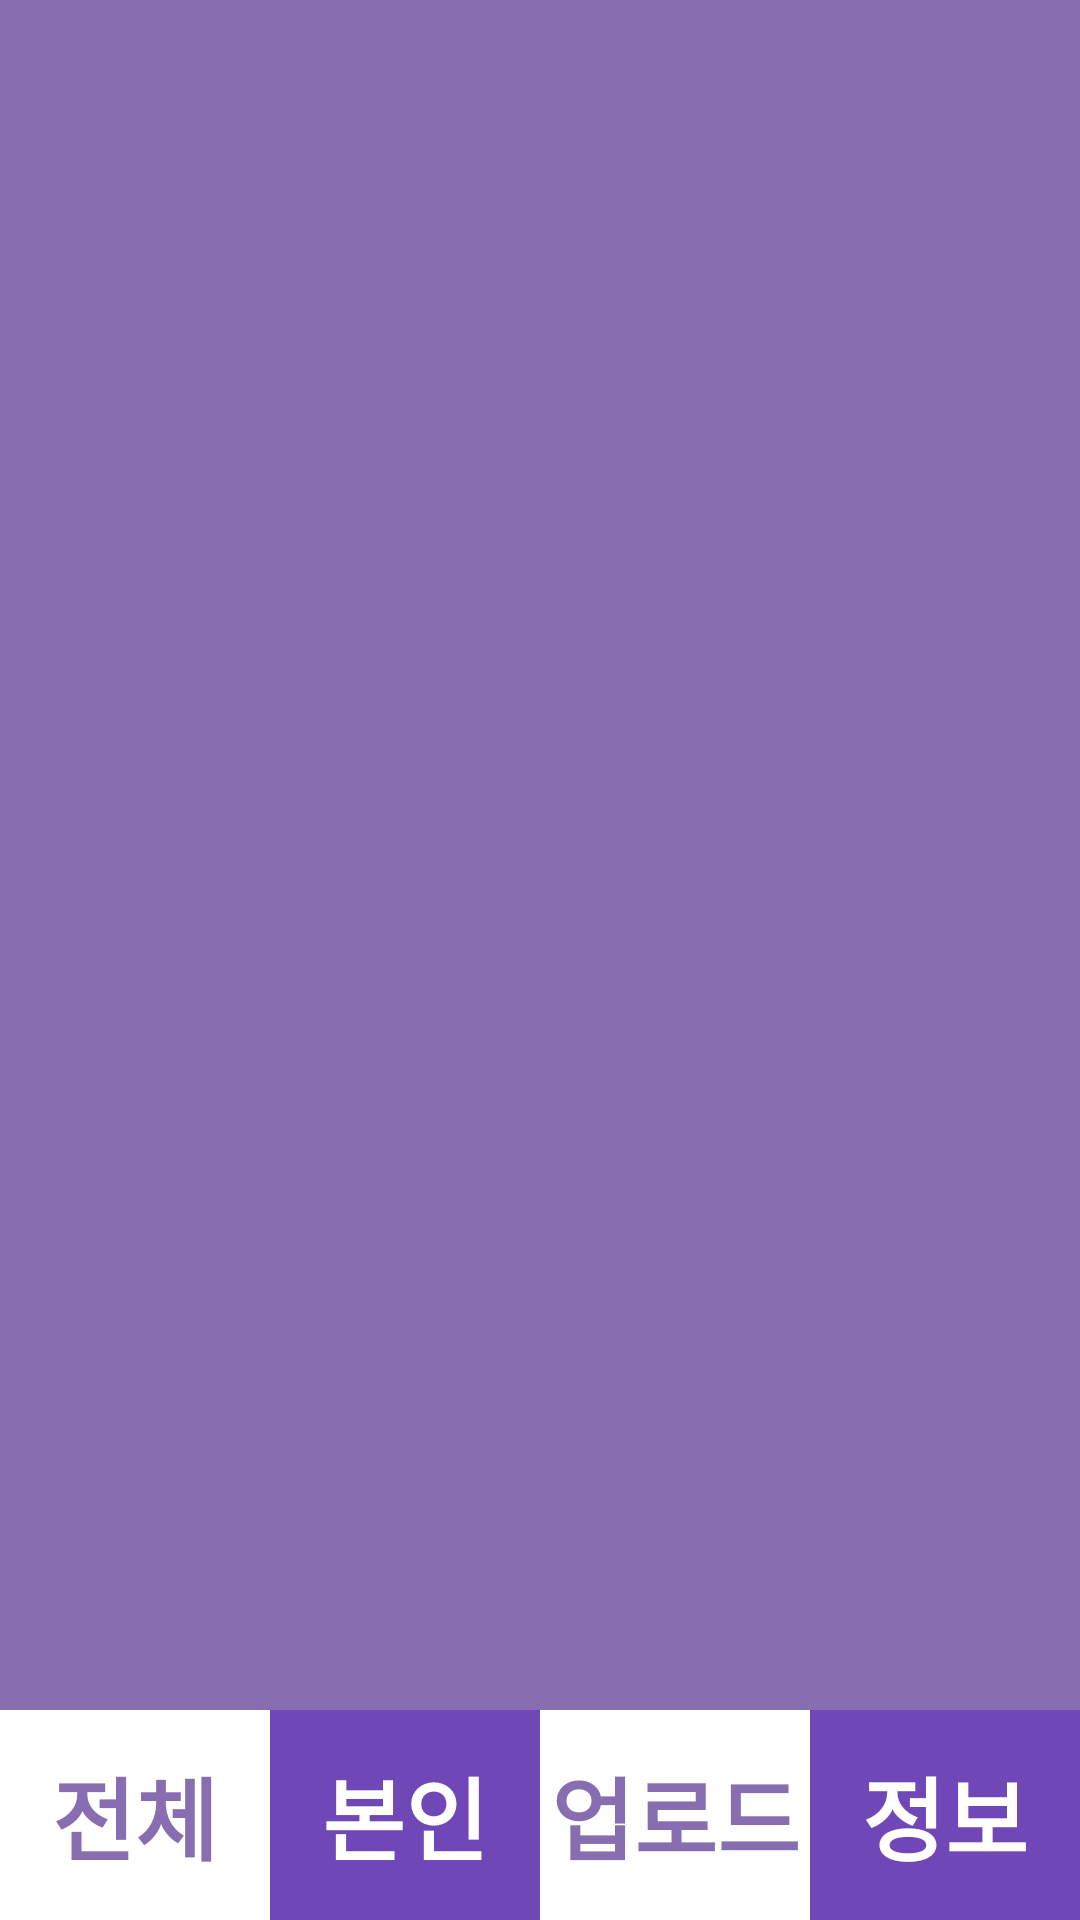

Reconstruct the res/layout file that produces this screen, plus the resources it refers to.
<!-- AndroidManifest.xml: application theme Theme.OutStagram -->
<!-- res/layout/activity_out_stagram_my_post_list.xml -->
<?xml version="1.0" encoding="utf-8"?>
<LinearLayout xmlns:android="http://schemas.android.com/apk/res/android"
    xmlns:app="http://schemas.android.com/apk/res-auto"
    xmlns:tools="http://schemas.android.com/tools"
    android:layout_width="match_parent"
    android:layout_height="match_parent"
    android:background="#866EB1"
    android:orientation="vertical"
    tools:context=".OutStagramMyPostListActivity">

    <androidx.recyclerview.widget.RecyclerView
        android:id="@+id/my_post_recycler_view"
        android:layout_width="match_parent"
        android:layout_height="0dp"
        android:layout_weight="1" />

    <LinearLayout
        android:layout_width="match_parent"
        android:layout_height="wrap_content"
        android:orientation="horizontal">

        <TextView
            android:id="@+id/my_post_all_post_view"
            android:layout_width="0dp"
            android:layout_height="70dp"
            android:layout_weight="1"
            android:background="#ffffff"
            android:gravity="center"
            android:text="전체"
            android:textColor="#866EB1"
            android:textSize="30dp"
            android:textStyle="bold" />

        <TextView
            android:id="@+id/post_my_post_view"
            android:layout_width="0dp"
            android:layout_height="70dp"
            android:layout_weight="1"
            android:background="#6F47B6"
            android:gravity="center"
            android:text="본인"
            android:textColor="#ffffff"
            android:textSize="30dp"
            android:textStyle="bold" />

        <TextView
            android:id="@+id/my_post_up_load_view"
            android:layout_width="0dp"
            android:layout_height="70dp"
            android:layout_weight="1"
            android:background="#ffffff"
            android:gravity="center"
            android:text="업로드"
            android:textColor="#866EB1"
            android:textSize="30dp"
            android:textStyle="bold" />

        <TextView
            android:id="@+id/my_post_user_info_view"
            android:layout_width="0dp"
            android:layout_height="70dp"
            android:layout_weight="1"
            android:background="#6F47B6"
            android:gravity="center"
            android:text="정보"
            android:textColor="#ffffff"
            android:textSize="30dp"
            android:textStyle="bold" />

    </LinearLayout>

</LinearLayout>
<!-- resources referenced by this layout -->
<resources>
  <style name="Theme.OutStagram" parent="Theme.MaterialComponents.DayNight.DarkActionBar">
          
          <item name="colorPrimary">@color/purple_500</item>
          <item name="colorPrimaryVariant">@color/purple_700</item>
          <item name="colorOnPrimary">@color/white</item>
          
          <item name="colorSecondary">@color/teal_200</item>
          <item name="colorSecondaryVariant">@color/teal_700</item>
          <item name="colorOnSecondary">@color/black</item>
          
          <item name="android:statusBarColor" tools:targetApi="l">?attr/colorPrimaryVariant</item>
          
      </style>
  <!-- not gathered from this repository: default colours our renderer supplied (Android Studio template values) -->
  <color name="purple_500">#FF6200EE</color>
  <color name="purple_700">#FF3700B3</color>
  <color name="teal_200">#FF03DAC5</color>
  <color name="teal_700">#FF018786</color>
  <color name="black">#FF000000</color>
  <color name="white">#FFFFFFFF</color>
</resources>
